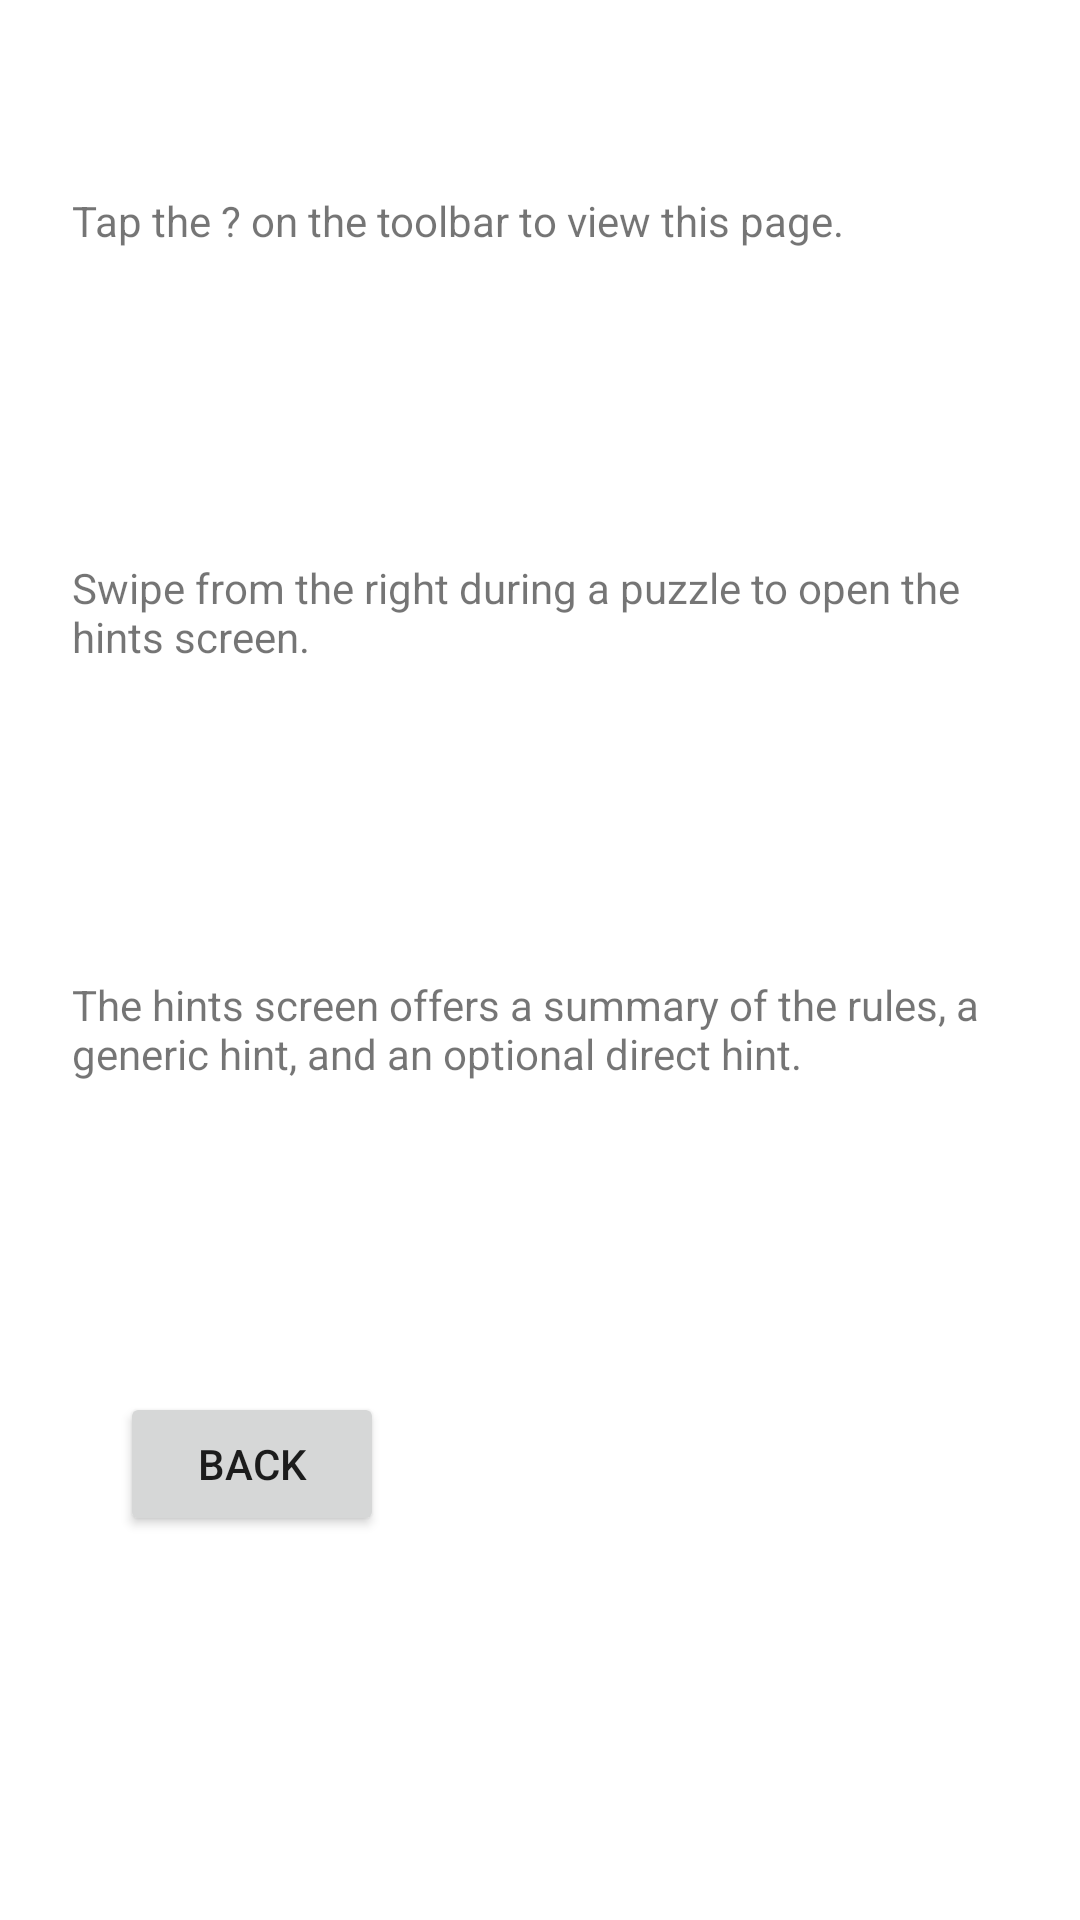

Here is an Android app screen rendered from its layout file. Give the layout XML and the strings, colors and styles it references.
<!-- AndroidManifest.xml: application theme Theme.ClassicLogicPuzzles -->
<!-- res/layout/fragment_tutorial.xml -->
<?xml version="1.0" encoding="utf-8"?>
<androidx.constraintlayout.widget.ConstraintLayout xmlns:android="http://schemas.android.com/apk/res/android"
    xmlns:app="http://schemas.android.com/apk/res-auto"
    xmlns:tools="http://schemas.android.com/tools"
    android:layout_width="match_parent"
    android:layout_height="match_parent"
    tools:context=".TutorialFragment">

    <TextView
        android:id="@+id/tut_tip1"
        android:layout_width="0dp"
        android:layout_height="wrap_content"
        android:layout_marginStart="24dp"
        android:layout_marginTop="64dp"
        android:layout_marginEnd="24dp"
        android:text="@string/tut_tip_text_1"
        app:layout_constraintBottom_toTopOf="@+id/tut_tip2"
        app:layout_constraintEnd_toEndOf="parent"
        app:layout_constraintHorizontal_bias="0.5"
        app:layout_constraintStart_toStartOf="parent"
        app:layout_constraintTop_toTopOf="parent"
        app:layout_constraintVertical_chainStyle="spread_inside" />

    <TextView
        android:id="@+id/tut_tip2"
        android:layout_width="0dp"
        android:layout_height="wrap_content"
        android:layout_marginStart="24dp"
        android:layout_marginEnd="24dp"
        android:text="@string/tut_tip_text_2"
        app:layout_constraintBottom_toTopOf="@+id/tut_tip3"
        app:layout_constraintEnd_toEndOf="parent"
        app:layout_constraintHorizontal_bias="0.5"
        app:layout_constraintStart_toStartOf="parent"
        app:layout_constraintTop_toBottomOf="@+id/tut_tip1" />

    <TextView
        android:id="@+id/tut_tip3"
        android:layout_width="0dp"
        android:layout_height="wrap_content"
        android:layout_marginStart="24dp"
        android:layout_marginEnd="24dp"
        android:text="@string/tut_tip_text_3"
        app:layout_constraintBottom_toTopOf="@+id/tut_back_button"
        app:layout_constraintEnd_toEndOf="parent"
        app:layout_constraintStart_toStartOf="parent"
        app:layout_constraintTop_toBottomOf="@+id/tut_tip2" />

    <Button
        android:id="@+id/tut_back_button"
        android:layout_width="wrap_content"
        android:layout_height="wrap_content"
        android:layout_marginStart="16dp"
        android:layout_marginEnd="16dp"
        android:layout_marginBottom="128dp"
        android:text="@string/back"
        app:layout_constraintBottom_toBottomOf="parent"
        app:layout_constraintEnd_toEndOf="parent"
        app:layout_constraintHorizontal_bias="0.1"
        app:layout_constraintStart_toStartOf="parent"
        app:layout_constraintTop_toBottomOf="@+id/tut_tip3" />
</androidx.constraintlayout.widget.ConstraintLayout>
<!-- resources referenced by this layout -->
<resources>
  <string name="back">Back</string>
  <string name="tut_tip_text_1">Tap the ? on the toolbar to view this page.</string>
  <string name="tut_tip_text_2">Swipe from the right during a puzzle to open the hints screen.</string>
  <string name="tut_tip_text_3">The hints screen offers a summary of the rules, a generic hint, and an optional direct hint.</string>
  <style name="Theme.ClassicLogicPuzzles" parent="Theme.MaterialComponents.DayNight.NoActionBar">
          
          <item name="colorPrimary">@color/purple_500</item>
          <item name="colorPrimaryVariant">@color/purple_700</item>
          <item name="colorOnPrimary">@color/white</item>
          
          <item name="colorSecondary">@color/teal_200</item>
          <item name="colorSecondaryVariant">@color/teal_700</item>
          <item name="colorOnSecondary">@color/black</item>
          
          <item name="android:statusBarColor" tools:targetApi="l">?attr/colorPrimaryVariant</item>
          
      </style>
  <!-- not gathered from this repository: default colours our renderer supplied (Android Studio template values) -->
  <color name="purple_500">#FF6200EE</color>
  <color name="purple_700">#FF3700B3</color>
  <color name="teal_200">#FF03DAC5</color>
  <color name="teal_700">#FF018786</color>
  <color name="black">#FF000000</color>
  <color name="white">#FFFFFFFF</color>
</resources>
